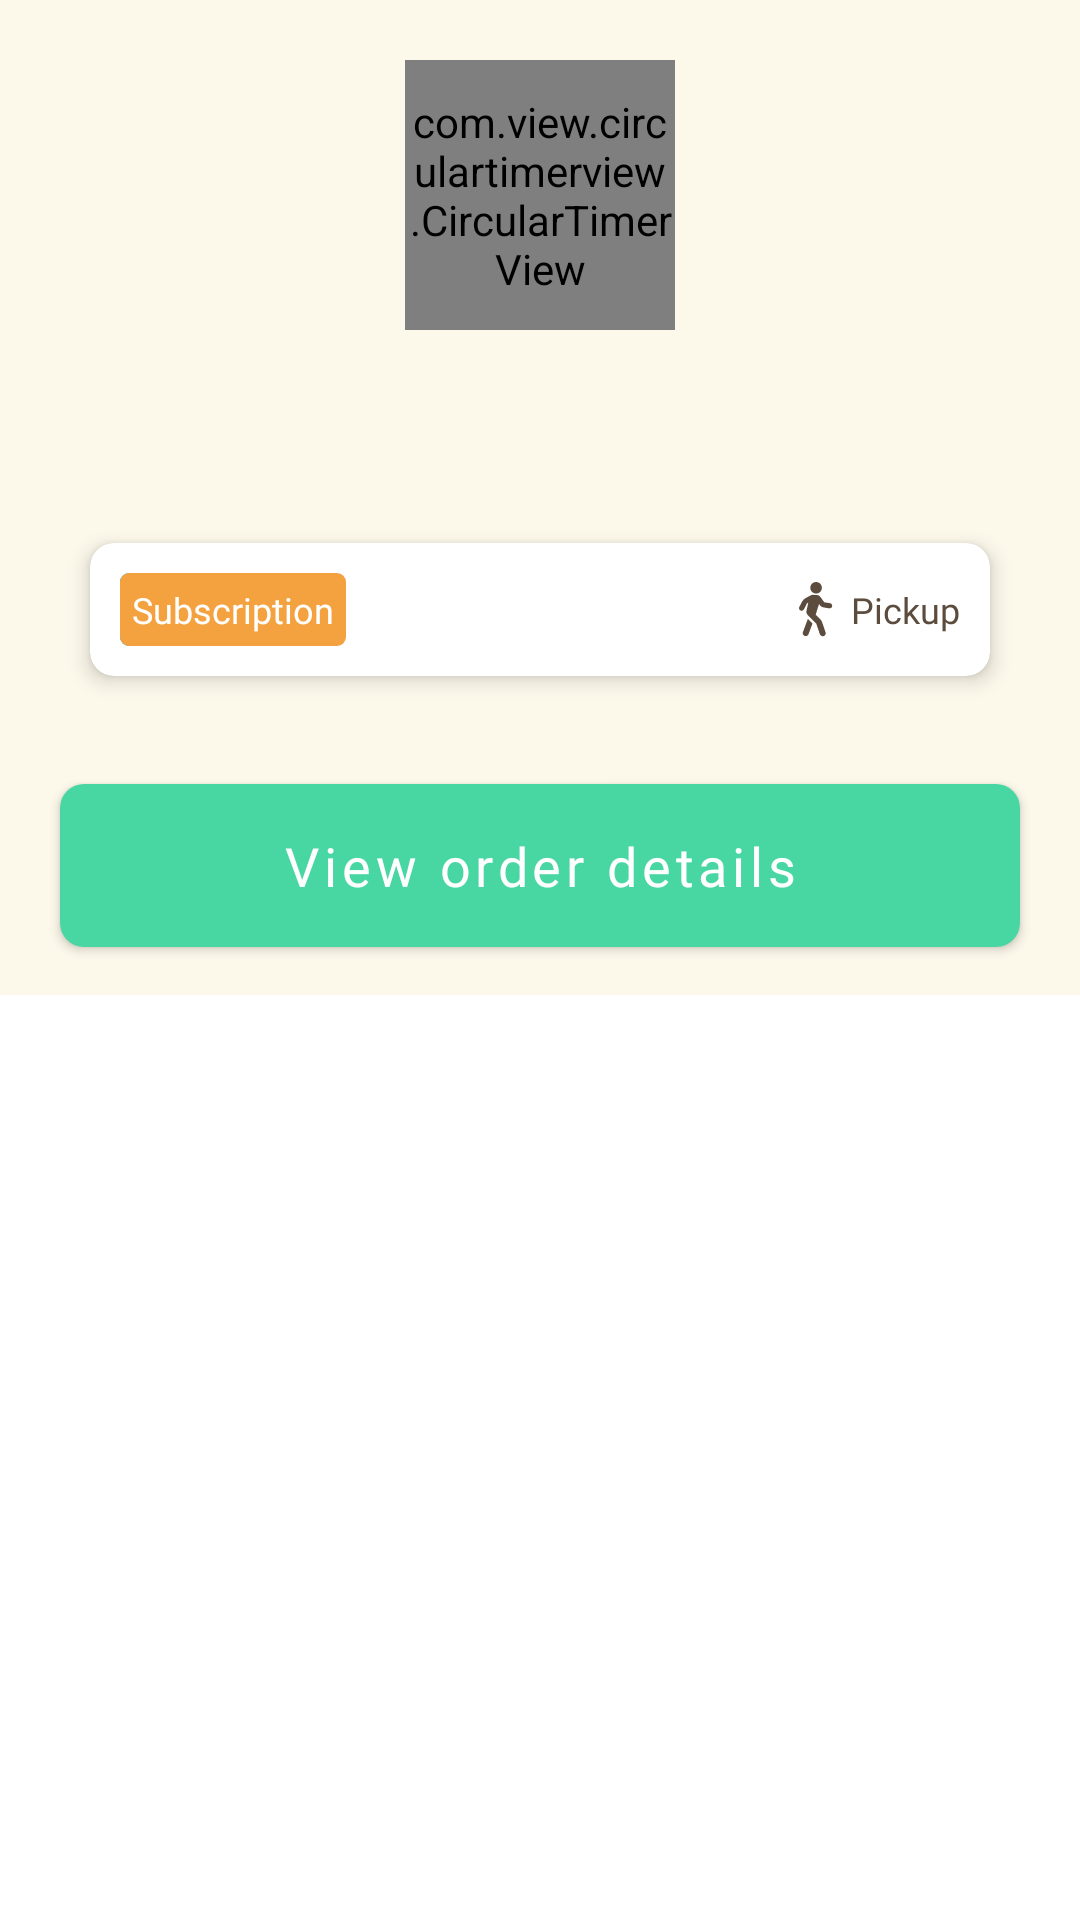

This screen was rendered from an Android layout file. Write that file and the resources it references.
<!-- AndroidManifest.xml: application theme AppTheme -->
<!-- res/layout/custom_notification.xml -->
<?xml version="1.0" encoding="utf-8"?>
<androidx.constraintlayout.widget.ConstraintLayout xmlns:android="http://schemas.android.com/apk/res/android"
    xmlns:app="http://schemas.android.com/apk/res-auto"
    xmlns:tools="http://schemas.android.com/tools"
    android:id="@+id/customNotification"
    android:layout_width="match_parent"
    android:layout_height="match_parent">

    <View
        android:id="@+id/viewBK"
        android:layout_width="wrap_content"
        android:layout_height="match_parent"
        app:layout_constraintVertical_bias="0"
        app:layout_constraintBottom_toBottomOf="parent"
        app:layout_constraintEnd_toEndOf="parent"
        app:layout_constraintStart_toStartOf="parent"
        app:layout_constraintTop_toTopOf="parent" />

    <androidx.constraintlayout.widget.ConstraintLayout
        android:layout_width="0dp"
        android:layout_height="wrap_content"
        app:layout_constraintVertical_bias="0"
        android:background="@color/primaryColor"
        app:layout_constraintEnd_toEndOf="parent"
        app:layout_constraintStart_toStartOf="parent"
        app:layout_constraintBottom_toBottomOf="parent"
        app:layout_constraintTop_toTopOf="parent">

        <com.view.circulartimerview.CircularTimerView
            android:id="@+id/progress_circular"
            style="@style/h2_14"
            android:layout_width="90dp"
            android:layout_height="90dp"
            android:layout_marginTop="20dp"
            app:backgroundColor="@color/primaryColor"
            app:backgroundWidth="3"
            app:isClockwise="true"
            app:layout_constraintEnd_toEndOf="parent"
            app:layout_constraintStart_toStartOf="parent"
            app:layout_constraintTop_toTopOf="parent"
            app:progressBackgroundColor="@color/pearl"
            app:progressColor="@color/green"
            app:progressTextColor="@color/verdigris"
            app:startingPoint="top"
            app:textSize="14sp" />


        <TextView
            android:id="@+id/tvTitle"
            style="@style/h2_20"
            android:layout_width="wrap_content"
            android:layout_height="wrap_content"
            android:layout_marginTop="6dp"
            app:layout_constraintEnd_toEndOf="parent"
            app:layout_constraintStart_toStartOf="parent"
            app:layout_constraintTop_toBottomOf="@+id/progress_circular"
            tools:text="New order" />

        <androidx.constraintlayout.widget.ConstraintLayout
            android:id="@+id/constraintLayout3"
            android:layout_width="wrap_content"
            android:layout_height="wrap_content"
            android:layout_marginTop="6dp"
            app:layout_constraintEnd_toEndOf="@+id/tvTitle"
            app:layout_constraintStart_toStartOf="@+id/tvTitle"
            app:layout_constraintTop_toBottomOf="@+id/tvTitle">

            <TextView
                android:id="@+id/tvOrderDateDay"
                style="@style/h1_14"
                android:layout_width="wrap_content"
                android:layout_height="wrap_content"
                app:layout_constraintStart_toStartOf="parent"
                app:layout_constraintTop_toTopOf="parent"
                tools:text="Today" />

            <TextView
                android:id="@+id/tvOrderDateTime"
                style="@style/h1_14"
                android:layout_width="wrap_content"
                android:layout_height="wrap_content"
                android:layout_marginStart="16dp"
                app:layout_constraintEnd_toEndOf="parent"
                app:layout_constraintStart_toEndOf="@+id/tvOrderDateDay"
                app:layout_constraintTop_toTopOf="parent"
                tools:text="10:50 AM" />
        </androidx.constraintlayout.widget.ConstraintLayout>

        <androidx.cardview.widget.CardView
            android:id="@+id/cardView"
            android:layout_width="match_parent"
            android:layout_height="wrap_content"
            android:layout_marginStart="30dp"
            android:layout_marginTop="13dp"
            android:layout_marginEnd="30dp"
            app:cardCornerRadius="8dp"
            app:cardElevation="4dp"
            app:layout_constraintEnd_toEndOf="parent"
            app:layout_constraintStart_toStartOf="parent"
            app:layout_constraintTop_toBottomOf="@+id/constraintLayout3">

            <androidx.constraintlayout.widget.ConstraintLayout
                android:layout_width="match_parent"
                android:layout_height="match_parent">

                <TextView
                    android:id="@+id/tvOrderType"
                    style="@style/h2_12"
                    android:layout_width="wrap_content"
                    android:layout_height="wrap_content"
                    android:layout_marginStart="10dp"
                    android:layout_marginTop="10dp"
                    android:layout_marginBottom="10dp"
                    android:background="@drawable/bg_rounded_white_3dp"
                    android:backgroundTint="@color/sky_blue"
                    android:padding="4dp"
                    android:textColor="@color/white"
                    app:layout_constraintBottom_toBottomOf="parent"
                    app:layout_constraintStart_toStartOf="parent"
                    app:layout_constraintTop_toTopOf="parent"
                    android:text="One Time" />

                <TextView
                    android:id="@+id/tvSubscriptionType"
                    style="@style/h2_12"
                    android:layout_width="wrap_content"
                    android:layout_height="wrap_content"
                    android:layout_marginStart="10dp"
                    android:layout_marginTop="10dp"
                    android:layout_marginBottom="10dp"
                    android:background="@drawable/bg_rounded_white_3dp"
                    android:backgroundTint="@color/orange"
                    android:padding="4dp"
                    android:textColor="@color/white"
                    app:layout_constraintBottom_toBottomOf="parent"
                    app:layout_constraintStart_toStartOf="parent"
                    app:layout_constraintTop_toTopOf="parent"
                    android:text="Subscription" />

                <TextView
                    android:id="@+id/tvPickup"
                    style="@style/h2_12"
                    android:layout_width="wrap_content"
                    android:layout_height="wrap_content"
                    android:layout_marginEnd="10dp"
                    android:drawablePadding="6dp"
                    android:text="@string/pickup"
                    app:drawableStartCompat="@drawable/ic_pickup"
                    app:layout_constraintBottom_toBottomOf="@+id/tvOrderType"
                    app:layout_constraintEnd_toEndOf="parent"
                    app:layout_constraintTop_toTopOf="@+id/tvOrderType" />

                <TextView
                    android:id="@+id/tvItemsCount"
                    style="@style/h2_12"
                    android:layout_width="wrap_content"
                    android:layout_height="wrap_content"
                    android:padding="4dp"
                    app:layout_constraintBottom_toBottomOf="@+id/tvOrderType"
                    app:layout_constraintEnd_toStartOf="@+id/tvPickup"
                    app:layout_constraintStart_toEndOf="@+id/tvOrderType"
                    app:layout_constraintTop_toTopOf="@+id/tvOrderType"
                    tools:text="12 items" />
            </androidx.constraintlayout.widget.ConstraintLayout>
        </androidx.cardview.widget.CardView>

        <androidx.recyclerview.widget.RecyclerView
            android:id="@+id/rvOrders"
            android:layout_width="0dp"
            android:layout_height="wrap_content"
            android:layout_marginStart="6dp"
            android:layout_marginTop="25dp"
            android:layout_marginEnd="6dp"
            android:visibility="gone"
            app:layout_constraintEnd_toEndOf="@+id/cardView"
            app:layout_constraintStart_toStartOf="@+id/cardView"
            app:layout_constraintTop_toBottomOf="@+id/cardView" />

        <com.google.android.material.button.MaterialButton
            android:id="@+id/btnViewOrderDetail"
            style="@style/button_main"
            android:layout_width="0dp"
            android:layout_height="wrap_content"
            android:layout_marginStart="20dp"
            android:layout_marginTop="30dp"
            android:layout_marginEnd="20dp"
            android:layout_marginBottom="10dp"
            android:text="@string/view_order_details"
            app:layout_constraintBottom_toBottomOf="parent"
            app:layout_constraintEnd_toEndOf="parent"
            app:layout_constraintStart_toStartOf="parent"
            app:layout_constraintTop_toBottomOf="@+id/rvOrders" />
    </androidx.constraintlayout.widget.ConstraintLayout>
</androidx.constraintlayout.widget.ConstraintLayout>
<!-- resources referenced by this layout -->
<resources>
  <color name="green">#48D6A3</color>
  <color name="orange">#F4A240</color>
  <color name="pearl">#E8E0C9</color>
  <color name="primaryColor">#FCF8EA</color>
  <color name="sky_blue">#06B4FF</color>
  <color name="verdigris">#5C4C3E</color>
  <color name="white">#FFFFFF</color>
  <!-- drawable bg_rounded_white_3dp (drawable) -->
  <?xml version="1.0" encoding="UTF-8"?>
  <shape xmlns:android="http://schemas.android.com/apk/res/android"
      android:shape="rectangle">
      <corners android:radius="3dp" />
      <solid android:color="@color/white"/>
      <stroke android:width="0dp"/>
      <padding
          android:bottom="0dp"
          android:left="0dp"
          android:right="0dp"
          android:top="0dp" />
  </shape>
  <!-- drawable ic_pickup: png bitmap (drawable-hdpi, 761 bytes) -->
  <string name="pickup">Pickup</string>
  <string name="view_order_details">View order details</string>
  <style name="button_main">
          <item name="backgroundTint">@color/button_main</item>
          <item name="android:textSize">18sp</item>
          <item name="android:textAllCaps">false</item>
          <item name="strokeWidth">0dp</item>
          <item name="android:textColor">@color/button_text_color_main</item>
          <item name="lineHeight">24sp</item>
          <item name="fontFamily">@font/roboto</item>
          <item name="cornerRadius">8dp</item>
          <item name="android:paddingTop">15dp</item>
          <item name="android:paddingBottom">15dp</item>
      </style>
  <style name="h1_14">
          <item name="android:textSize">14sp</item>
          <item name="android:textColor">@color/verdigris</item>
          <item name="android:fontFamily">@font/roboto_bold</item>
          <item name="android:gravity">center</item>
      </style>
  <style name="h2_12">
          <item name="android:textSize">12sp</item>
          <item name="android:textColor">@color/verdigris</item>
          <item name="android:fontFamily">@font/roboto</item>
          <item name="android:gravity">center</item>
      </style>
  <style name="h2_14">
          <item name="android:textSize">14sp</item>
          <item name="android:textColor">@color/verdigris</item>
          <item name="android:fontFamily">@font/roboto</item>
          <item name="android:gravity">center</item>
      </style>
  <style name="h2_20">
          <item name="android:textSize">20sp</item>
          <item name="android:textColor">@color/verdigris</item>
          <item name="android:fontFamily">@font/roboto_bold</item>
          <item name="android:gravity">center</item>
      </style>
  <style name="AppTheme" parent="Theme.MaterialComponents.Light.NoActionBar">
          
          <item name="colorPrimary">@color/primaryColor</item>
          <item name="colorPrimaryDark">@color/primaryColor</item>
          <item name="colorAccent">@android:color/white</item>
  
          <item name="android:windowNoTitle">true</item>
          <item name="windowActionBar">false</item>
      </style>
</resources>
